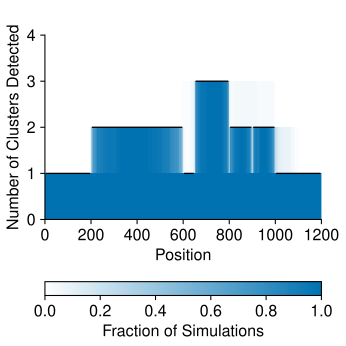

Source data for this figure (header and first rows):
Position, 0, 1, 2, 3, 4, 5, 6, 7, 8, 9, 10, 11, 12, 13, 14, 15, 16, 17, 18, 19, 20, 21, 22
1, 1, 1, 1, 1, 1, 1, 1, 1, 1, 1, 1, 1, 1, 1, 1, 1, 1, 1, 1, 1, 1, 1, 1
2, 1, 1, 1, 1, 1, 1, 1, 1, 1, 1, 1, 1, 1, 1, 1, 1, 1, 1, 1, 1, 1, 1, 1
3, 1, 1, 1, 1, 1, 1, 1, 1, 1, 1, 1, 1, 1, 1, 1, 1, 1, 1, 1, 1, 1, 1, 1
4, 1, 1, 1, 1, 1, 1, 1, 1, 1, 1, 1, 1, 1, 1, 1, 1, 1, 1, 1, 1, 1, 1, 1
5, 1, 1, 1, 1, 1, 1, 1, 1, 1, 1, 1, 1, 1, 1, 1, 1, 1, 1, 1, 1, 1, 1, 1
6, 1, 1, 1, 1, 1, 1, 1, 1, 1, 1, 1, 1, 1, 1, 1, 1, 1, 1, 1, 1, 1, 1, 1
7, 1, 1, 1, 1, 1, 1, 1, 1, 1, 1, 1, 1, 1, 1, 1, 1, 1, 1, 1, 1, 1, 1, 1
8, 1, 1, 1, 1, 1, 1, 1, 1, 1, 1, 1, 1, 1, 1, 1, 1, 1, 1, 1, 1, 1, 1, 1
9, 1, 1, 1, 1, 1, 1, 1, 1, 1, 1, 1, 1, 1, 1, 1, 1, 1, 1, 1, 1, 1, 1, 1
10, 1, 1, 1, 1, 1, 1, 1, 1, 1, 1, 1, 1, 1, 1, 1, 1, 1, 1, 1, 1, 1, 1, 1
11, 1, 1, 1, 1, 1, 1, 1, 1, 1, 1, 1, 1, 1, 1, 1, 1, 1, 1, 1, 1, 1, 1, 1
12, 1, 1, 1, 1, 1, 1, 1, 1, 1, 1, 1, 1, 1, 1, 1, 1, 1, 1, 1, 1, 1, 1, 1
13, 1, 1, 1, 1, 1, 1, 1, 1, 1, 1, 1, 1, 1, 1, 1, 1, 1, 1, 1, 1, 1, 1, 1
14, 1, 1, 1, 1, 1, 1, 1, 1, 1, 1, 1, 1, 1, 1, 1, 1, 1, 1, 1, 1, 1, 1, 1
15, 1, 1, 1, 1, 1, 1, 1, 1, 1, 1, 1, 1, 1, 1, 1, 1, 1, 1, 1, 1, 1, 1, 1
16, 1, 1, 1, 1, 1, 1, 1, 1, 1, 1, 1, 1, 1, 1, 1, 1, 1, 1, 1, 1, 1, 1, 1
17, 1, 1, 1, 1, 1, 1, 1, 1, 1, 1, 1, 1, 1, 1, 1, 1, 1, 1, 1, 1, 1, 1, 1
18, 1, 1, 1, 1, 1, 1, 1, 1, 1, 1, 1, 1, 1, 1, 1, 1, 1, 1, 1, 1, 1, 1, 1
19, 1, 1, 1, 1, 1, 1, 1, 1, 1, 1, 1, 1, 1, 1, 1, 1, 1, 1, 1, 1, 1, 1, 1
20, 1, 1, 1, 1, 1, 1, 1, 1, 1, 1, 1, 1, 1, 1, 1, 1, 1, 1, 1, 1, 1, 1, 1
21, 1, 1, 1, 1, 1, 1, 1, 1, 1, 1, 1, 1, 1, 1, 1, 1, 1, 1, 1, 1, 1, 1, 1
22, 1, 1, 1, 1, 1, 1, 1, 1, 1, 1, 1, 1, 1, 1, 1, 1, 1, 1, 1, 1, 1, 1, 1
23, 1, 1, 1, 1, 1, 1, 1, 1, 1, 1, 1, 1, 1, 1, 1, 1, 1, 1, 1, 1, 1, 1, 1
24, 1, 1, 1, 1, 1, 1, 1, 1, 1, 1, 1, 1, 1, 1, 1, 1, 1, 1, 1, 1, 1, 1, 1
25, 1, 1, 1, 1, 1, 1, 1, 1, 1, 1, 1, 1, 1, 1, 1, 1, 1, 1, 1, 1, 1, 1, 1
26, 1, 1, 1, 1, 1, 1, 1, 1, 1, 1, 1, 1, 1, 1, 1, 1, 1, 1, 1, 1, 1, 1, 1
27, 1, 1, 1, 1, 1, 1, 1, 1, 1, 1, 1, 1, 1, 1, 1, 1, 1, 1, 1, 1, 1, 1, 1
28, 1, 1, 1, 1, 1, 1, 1, 1, 1, 1, 1, 1, 1, 1, 1, 1, 1, 1, 1, 1, 1, 1, 1
29, 1, 1, 1, 1, 1, 1, 1, 1, 1, 1, 1, 1, 1, 1, 1, 1, 1, 1, 1, 1, 1, 1, 1
30, 1, 1, 1, 1, 1, 1, 1, 1, 1, 1, 1, 1, 1, 1, 1, 1, 1, 1, 1, 1, 1, 1, 1
31, 1, 1, 1, 1, 1, 1, 1, 1, 1, 1, 1, 1, 1, 1, 1, 1, 1, 1, 1, 1, 1, 1, 1
32, 1, 1, 1, 1, 1, 1, 1, 1, 1, 1, 1, 1, 1, 1, 1, 1, 1, 1, 1, 1, 1, 1, 1
33, 1, 1, 1, 1, 1, 1, 1, 1, 1, 1, 1, 1, 1, 1, 1, 1, 1, 1, 1, 1, 1, 1, 1
34, 1, 1, 1, 1, 1, 1, 1, 1, 1, 1, 1, 1, 1, 1, 1, 1, 1, 1, 1, 1, 1, 1, 1
35, 1, 1, 1, 1, 1, 1, 1, 1, 1, 1, 1, 1, 1, 1, 1, 1, 1, 1, 1, 1, 1, 1, 1
36, 1, 1, 1, 1, 1, 1, 1, 1, 1, 1, 1, 1, 1, 1, 1, 1, 1, 1, 1, 1, 1, 1, 1
37, 1, 1, 1, 1, 1, 1, 1, 1, 1, 1, 1, 1, 1, 1, 1, 1, 1, 1, 1, 1, 1, 1, 1
38, 1, 1, 1, 1, 1, 1, 1, 1, 1, 1, 1, 1, 1, 1, 1, 1, 1, 1, 1, 1, 1, 1, 1
39, 1, 1, 1, 1, 1, 1, 1, 1, 1, 1, 1, 1, 1, 1, 1, 1, 1, 1, 1, 1, 1, 1, 1
40, 1, 1, 1, 1, 1, 1, 1, 1, 1, 1, 1, 1, 1, 1, 1, 1, 1, 1, 1, 1, 1, 1, 1
41, 1, 1, 1, 1, 1, 1, 1, 1, 1, 1, 1, 1, 1, 1, 1, 1, 1, 1, 1, 1, 1, 1, 1
42, 1, 1, 1, 1, 1, 1, 1, 1, 1, 1, 1, 1, 1, 1, 1, 1, 1, 1, 1, 1, 1, 1, 1
43, 1, 1, 1, 1, 1, 1, 1, 1, 1, 1, 1, 1, 1, 1, 1, 1, 1, 1, 1, 1, 1, 1, 1
44, 1, 1, 1, 1, 1, 1, 1, 1, 1, 1, 1, 1, 1, 1, 1, 1, 1, 1, 1, 1, 1, 1, 1
45, 1, 1, 1, 1, 1, 1, 1, 1, 1, 1, 1, 1, 1, 1, 1, 1, 1, 1, 1, 1, 1, 1, 1
46, 1, 1, 1, 1, 1, 1, 1, 1, 1, 1, 1, 1, 1, 1, 1, 1, 1, 1, 1, 1, 1, 1, 1
47, 1, 1, 1, 1, 1, 1, 1, 1, 1, 1, 1, 1, 1, 1, 1, 1, 1, 1, 1, 1, 1, 1, 1
48, 1, 1, 1, 1, 1, 1, 1, 1, 1, 1, 1, 1, 1, 1, 1, 1, 1, 1, 1, 1, 1, 1, 1
49, 1, 1, 1, 1, 1, 1, 1, 1, 1, 1, 1, 1, 1, 1, 1, 1, 1, 1, 1, 1, 1, 1, 1
50, 1, 1, 1, 1, 1, 1, 1, 1, 1, 1, 1, 1, 1, 1, 1, 1, 1, 1, 1, 1, 1, 1, 1
51, 1, 1, 1, 1, 1, 1, 1, 1, 1, 1, 1, 1, 1, 1, 1, 1, 1, 1, 1, 1, 1, 1, 1
52, 1, 1, 1, 1, 1, 1, 1, 1, 1, 1, 1, 1, 1, 1, 1, 1, 1, 1, 1, 1, 1, 1, 1
53, 1, 1, 1, 1, 1, 1, 1, 1, 1, 1, 1, 1, 1, 1, 1, 1, 1, 1, 1, 1, 1, 1, 1
54, 1, 1, 1, 1, 1, 1, 1, 1, 1, 1, 1, 1, 1, 1, 1, 1, 1, 1, 1, 1, 1, 1, 1
55, 1, 1, 1, 1, 1, 1, 1, 1, 1, 1, 1, 1, 1, 1, 1, 1, 1, 1, 1, 1, 1, 1, 1
56, 1, 1, 1, 1, 1, 1, 1, 1, 1, 1, 1, 1, 1, 1, 1, 1, 1, 1, 1, 1, 1, 1, 1
57, 1, 1, 1, 1, 1, 1, 1, 1, 1, 1, 1, 1, 1, 1, 1, 1, 1, 1, 1, 1, 1, 1, 1
58, 1, 1, 1, 1, 1, 1, 1, 1, 1, 1, 1, 1, 1, 1, 1, 1, 1, 1, 1, 1, 1, 1, 1
59, 1, 1, 1, 1, 1, 1, 1, 1, 1, 1, 1, 1, 1, 1, 1, 1, 1, 1, 1, 1, 1, 1, 1
60, 1, 1, 1, 1, 1, 1, 1, 1, 1, 1, 1, 1, 1, 1, 1, 1, 1, 1, 1, 1, 1, 1, 1
... 1,140 more rows
